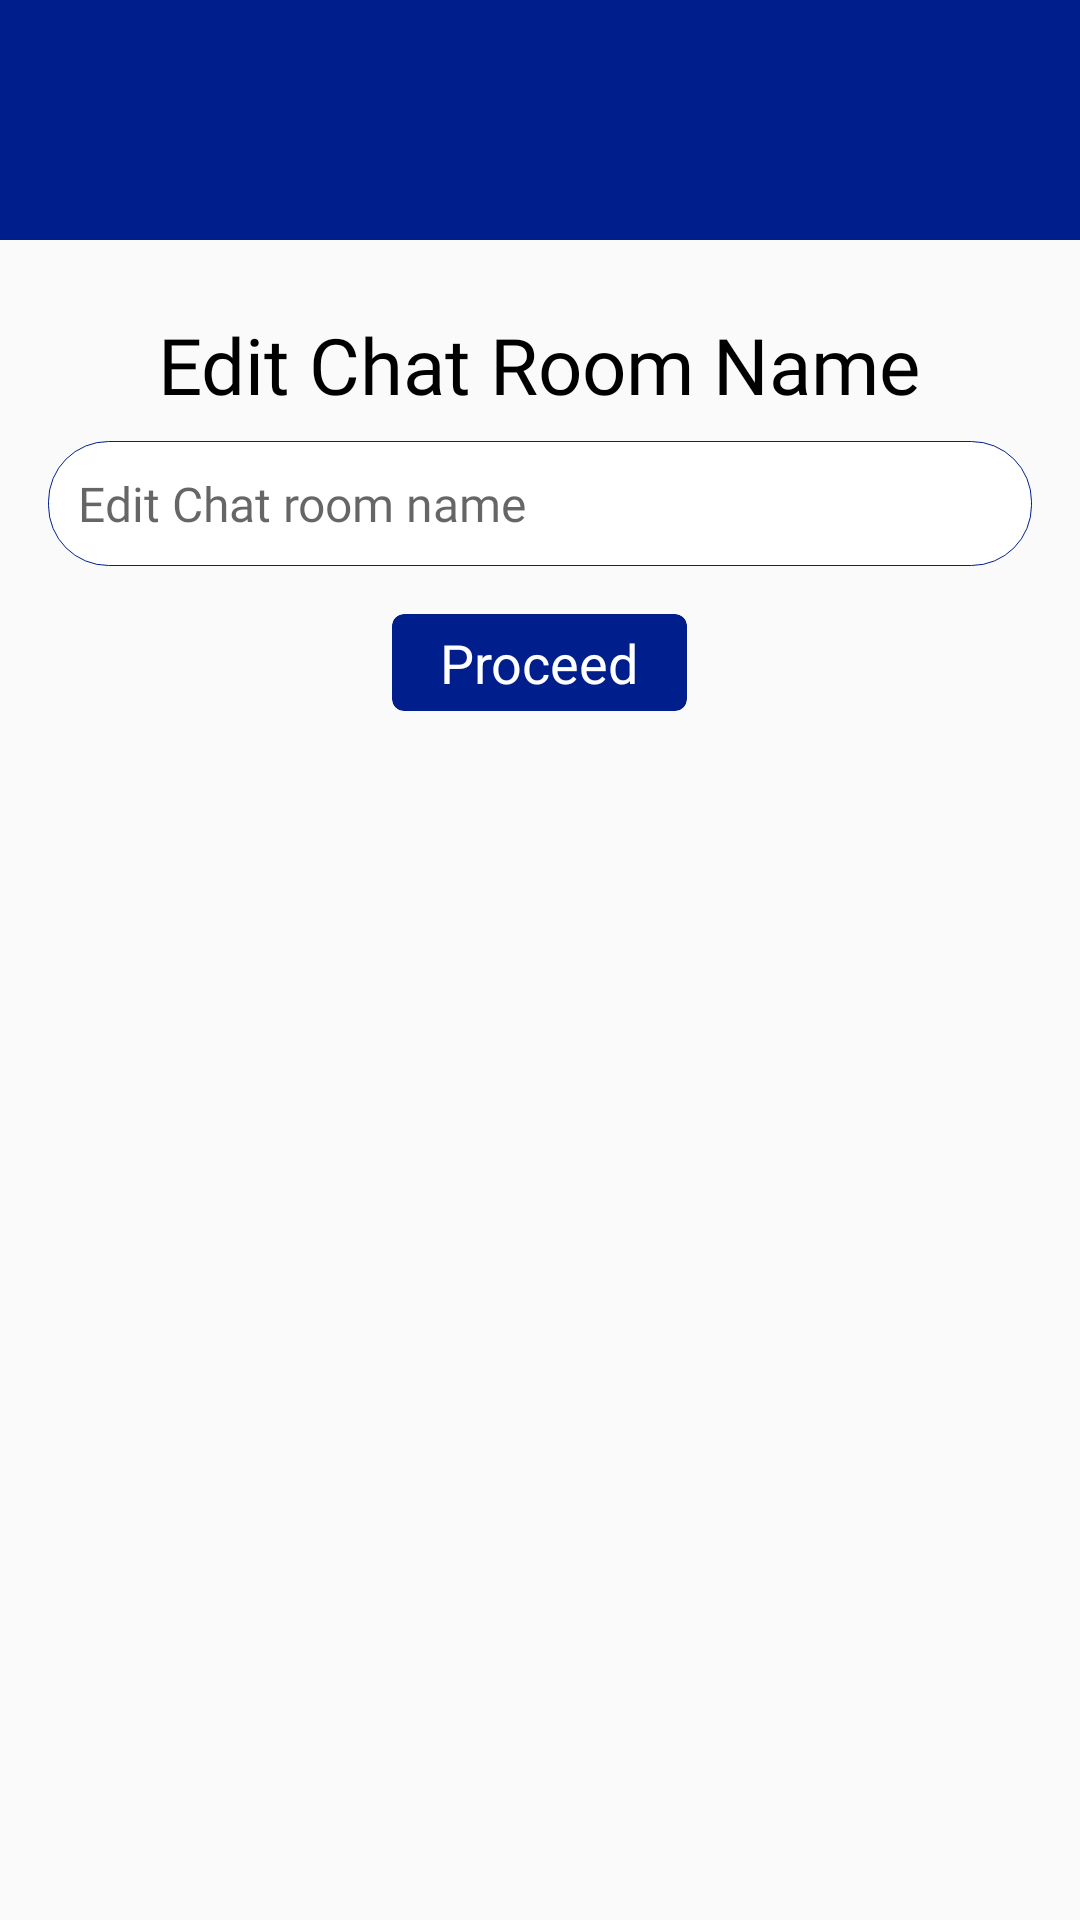

Here is an Android app screen rendered from its layout file. Give the layout XML and the strings, colors and styles it references.
<!-- AndroidManifest.xml: application theme AppTheme -->
<!-- res/layout/edit_chatroom_layout.xml -->
<?xml version="1.0" encoding="utf-8"?>
<RelativeLayout xmlns:android="http://schemas.android.com/apk/res/android"
    xmlns:app="http://schemas.android.com/apk/res-auto"
    android:layout_width="match_parent"
    android:layout_height="wrap_content"
    android:background="@drawable/dialog_background">

    <LinearLayout
        android:id="@+id/header"
        android:layout_width="match_parent"
        android:layout_height="80dp"
        android:background="@color/bottomNavigationBackground"
        android:gravity="center"
        android:orientation="horizontal">

        <ImageView
            android:layout_width="70dp"
            android:layout_height="70dp"
            app:srcCompat="@drawable/ic_edit"
            app:tint="@color/whiteTextColor" />
    </LinearLayout>

    <TextView
        android:id="@+id/title"
        android:layout_width="wrap_content"
        android:layout_height="wrap_content"
        android:layout_below="@id/header"
        android:layout_centerHorizontal="true"
        android:layout_marginTop="24dp"
        android:ellipsize="end"
        android:fontFamily="@font/open_sans_light"
        android:lines="1"
        android:maxLines="1"
        android:text="Edit Chat Room Name"
        android:textColor="@color/fullBlack"
        android:textSize="26sp" />

    <EditText
        android:id="@+id/chatRoomName"
        android:layout_width="match_parent"
        android:layout_height="wrap_content"
        android:background="@drawable/edt_input"
        android:padding="10dp"
        android:hint="Edit Chat room name"
        android:layout_below="@id/title"
        android:layout_marginStart="16dp"
        android:layout_marginTop="8dp"
        android:layout_marginEnd="16dp"
        android:fontFamily="@font/open_sans_light"
        android:textColor="@color/darkGray"
        android:textSize="16sp" />

    <androidx.cardview.widget.CardView
        android:id="@+id/cancelDialog"
        android:layout_width="wrap_content"
        android:layout_height="wrap_content"
        android:layout_below="@id/chatRoomName"
        android:layout_centerHorizontal="true"
        android:layout_marginTop="16dp"
        android:layout_marginBottom="16dp"
        android:clickable="true"
        android:elevation="0dp"
        android:focusable="true"
        android:foreground="?attr/selectableItemBackground"
        app:cardBackgroundColor="@color/bottomNavigationBackground"
        app:cardCornerRadius="4dp"
        app:cardElevation="0dp">

        <TextView
            android:layout_width="wrap_content"
            android:layout_height="wrap_content"
            android:layout_marginStart="16dp"
            android:layout_marginTop="4dp"
            android:layout_marginEnd="16dp"
            android:layout_marginBottom="4dp"
            android:text="Proceed"
            android:textColor="@color/fullwhite"
            android:textSize="18sp" />
    </androidx.cardview.widget.CardView>
</RelativeLayout>
<!-- resources referenced by this layout -->
<resources>
  <color name="bottomNavigationBackground">#001E8C</color>
  <color name="darkGray">#9A9A9C</color>
  <color name="fullBlack">#000</color>
  <color name="fullwhite">#ffffff</color>
  <color name="whiteTextColor">#fff</color>
  <!-- drawable edt_input (drawable) -->
  <?xml version="1.0" encoding="utf-8"?>
  <shape xmlns:android="http://schemas.android.com/apk/res/android">
  
      <solid android:color="@color/fullwhite"/>
      <corners android:radius="20dp"/>
      <stroke android:color="@color/bottomNavigationBackground" android:width="0.1dp"/>
  
  </shape>
  <style name="AppTheme" parent="Theme.AppCompat.Light.NoActionBar">
          
          <item name="colorPrimary">@color/colorPrimary</item>
          <item name="colorPrimaryDark">@color/colorPrimaryDark</item>
          <item name="colorAccent">@color/colorAccent</item>
          <item name="drawerArrowStyle">@style/MainActivityDrawerArrowStyle</item>
          <item name="actionMenuTextColor">@color/hamburger</item>
          <item name="android:actionMenuTextColor">@color/hamburger</item>
          <item name="windowNoTitle">true</item>
          <item name="windowActionBar">false</item>
          <item name="android:windowLightStatusBar">true</item>
      </style>
  <color name="colorPrimary">#FAFAFB</color>
  <color name="colorPrimaryDark">#FAFAFB</color>
  <color name="colorAccent">#1976D2</color>
  <style name="MainActivityDrawerArrowStyle" parent="@style/Widget.AppCompat.DrawerArrowToggle">
          <item name="spinBars">true</item>
          <item name="color">@color/hamburger</item>
      </style>
  <color name="hamburger">#1976D2</color>
</resources>
